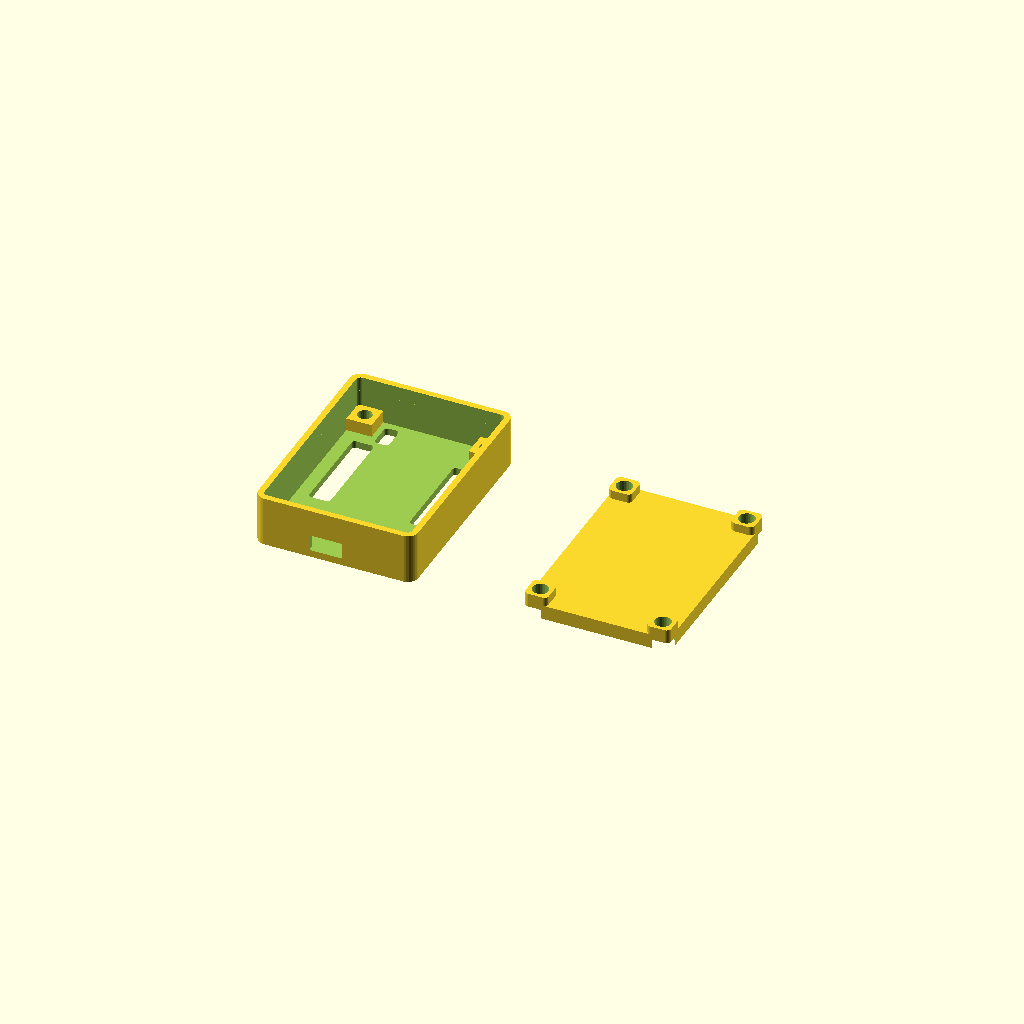
Cell 1: rendered with the file's own defaults.
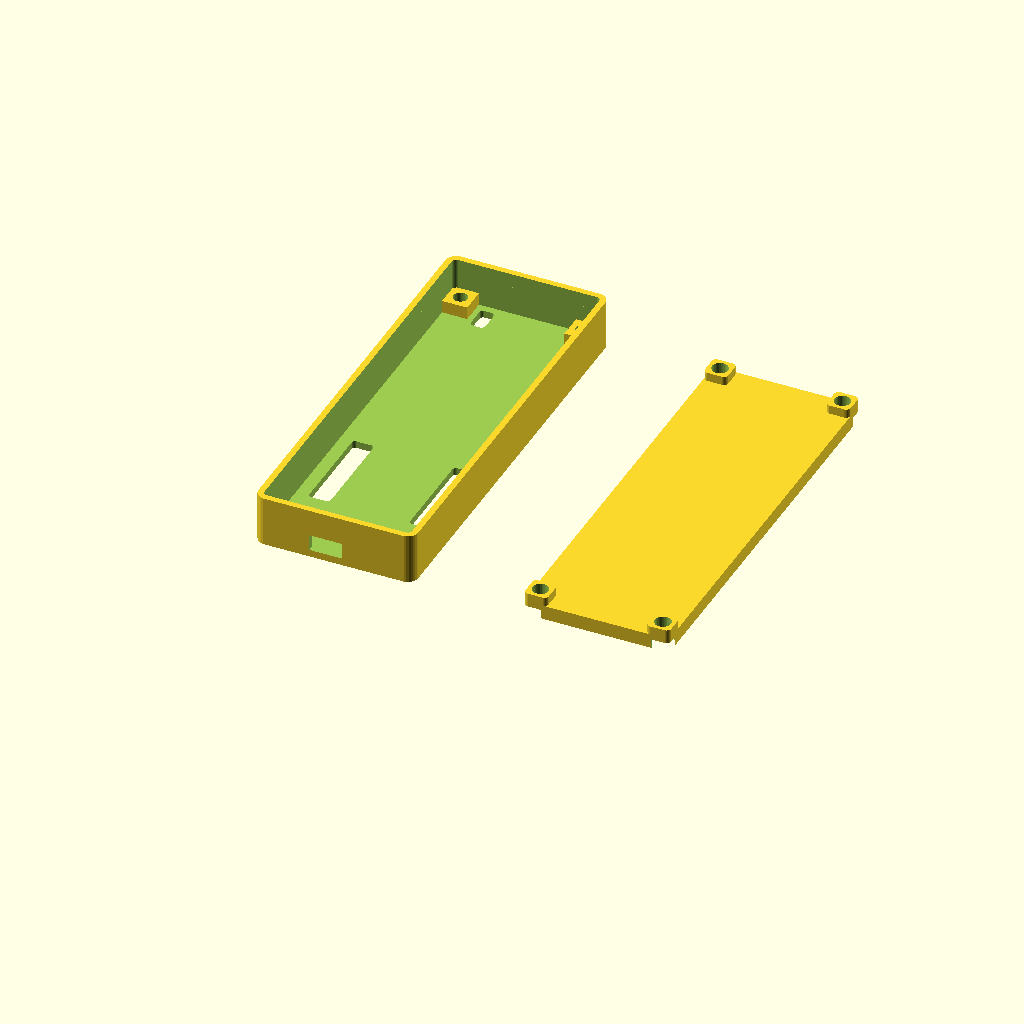
Cell 2: blength = 114 (everything else at default).
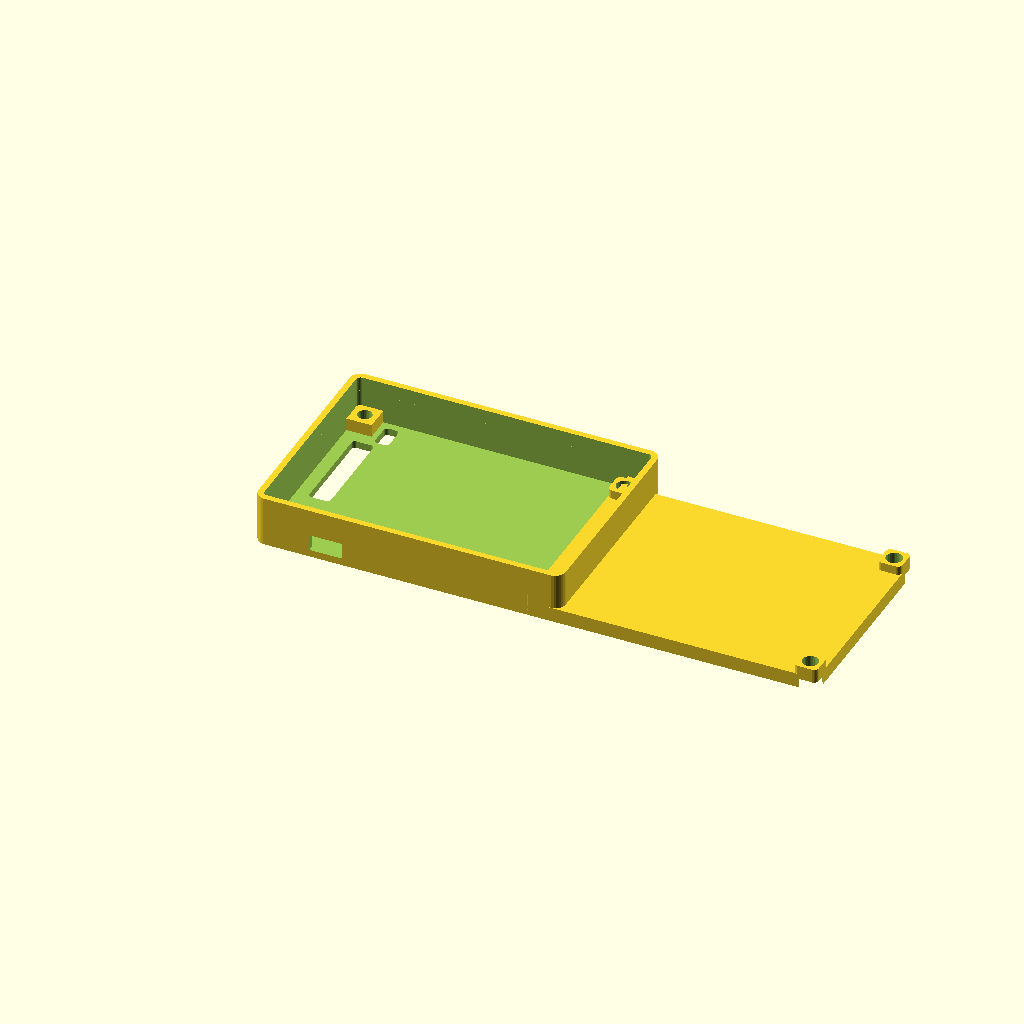
Cell 3: bwidth = 82 (everything else at default).
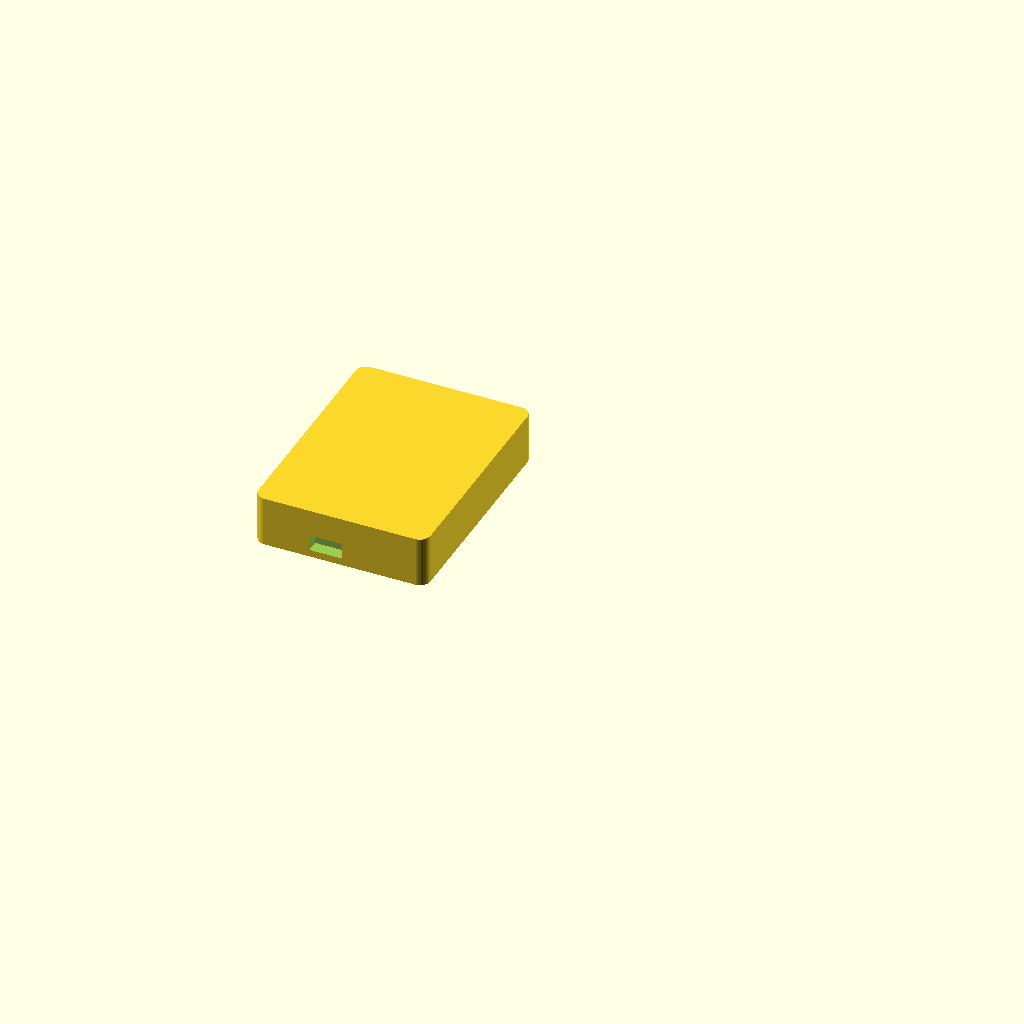
Cell 4 — wall set to 3.4, the other parameters unchanged.
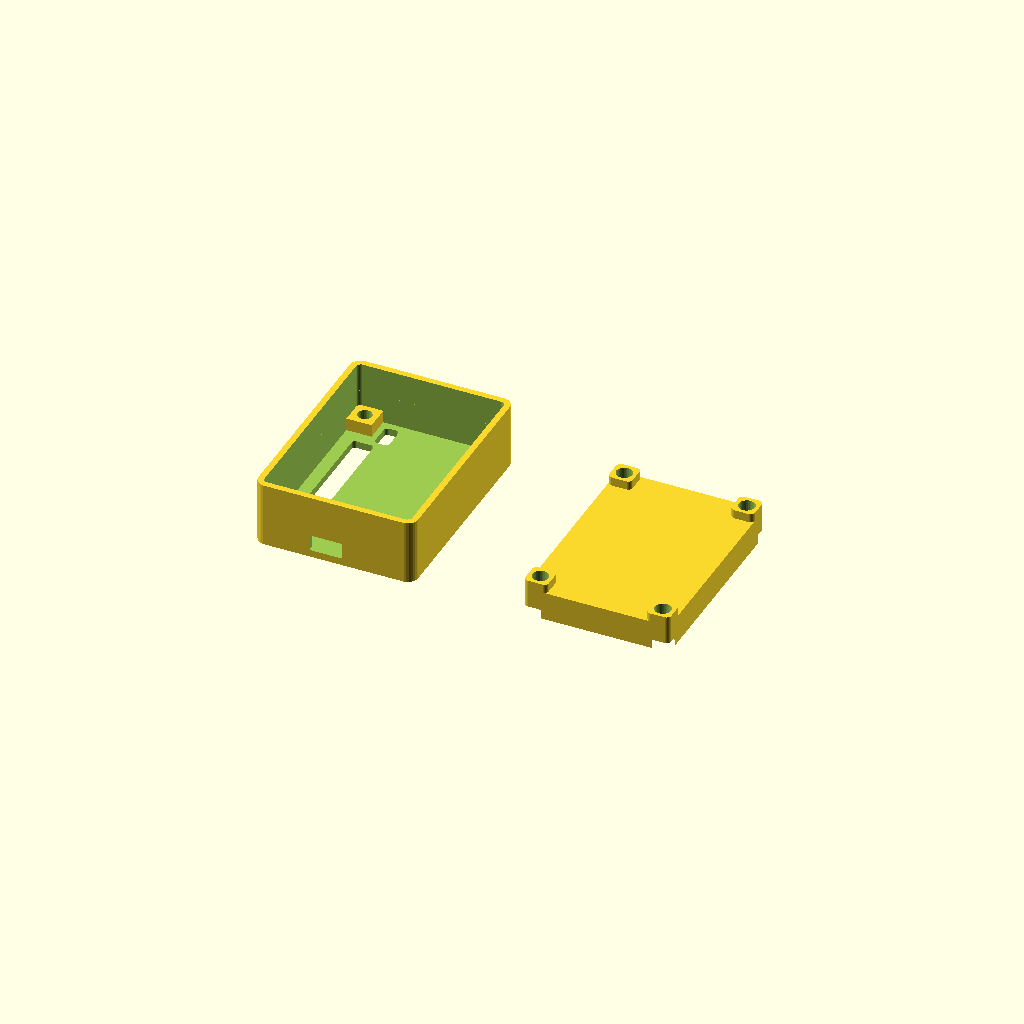
Cell 5 — bottom set to 8, the other parameters unchanged.
One fixed orthographic camera (rotation 55°, 0°, 25°; colour scheme Cornfield) for every cell.
The OpenSCAD source (inputs/thingiverse/thing-3171005/files/logicanalyser.scad):
cl=0.04;
$fs=0.05;

//board is 57mmx41mm

blength=57;
bwidth=41;
wall=1.7; //wall thickness
bottom=4; // bottom thickness
top = 2; // top thickness
height=9;

usbwidth=9;
usbheight=4;
usbplugwidth=11;
usbplugheight=8;
usbxoff=15.5;
footheight=3.5;
pcbheight=2;
pcbdist=2.5;

footsize=7;
holeDist=3.5;

headerXOff=3.5;
headerYOff=19.5;
headerWidth=6;
headerLength=27;

buttonYOff=1;
buttonXOff=26;
buttonSize=8.5;

jumperXOff=8.5;
jumperYOff=2;
jumperWidth=4;
jumperLength=7;

radius=3;
nutsize=7;

module roundBox(x, y, z, radius=2){
	hull(){
		translate([radius,radius,0])cylinder(r=radius,h=z);
		translate([x-radius,radius,0])cylinder(r=radius,h=z);
		translate([x-radius,y-radius,0])cylinder(r=radius,h=z);
		translate([radius,y-radius,0])cylinder(r=radius,h=z);
	}
}

module hexHole(height){
	union(){
		translate([0,0,-cl/2]) cylinder(d=nutsize, h=2.6+cl/2, $fn=6);
		translate([0,0,-cl/2]) cylinder(d=4.5, h=height);
	}
}

union(){
	difference(){
		union(){
			difference(){
				roundBox(bwidth+2*wall, blength+2*wall, top+footheight+pcbheight+pcbdist+bottom, radius);
				translate([wall,wall, top])roundBox(bwidth, blength, footheight+pcbheight+pcbdist+cl, radius-wall+cl/2);
				
				// lid cut
				// lidCut()
					
				translate([wall, wall, top+footheight+pcbheight+pcbdist+cl/2]) roundBox(bwidth, blength, bottom+cl, radius-wall);
				
				// headers
				translate([wall+headerXOff, wall+headerYOff, -cl/2]) roundBox(headerWidth, headerLength, top+cl, 1);
				translate([wall+bwidth-headerXOff-headerWidth, wall+headerYOff, -cl/2]) roundBox(headerWidth, headerLength, top+cl, 1);
				// button
				translate([wall+buttonXOff, wall+buttonYOff, -cl/2]) roundBox(buttonSize, buttonSize, top+cl, 1);
				
				// jumper
				translate([wall+jumperXOff, wall+blength-jumperYOff-jumperLength, -cl/2]) roundBox(jumperWidth, jumperLength, top+cl, 1);
			}
			
			translate([wall, wall, top]) cube([footsize, footsize, footheight]);
			translate([bwidth+wall-footsize,blength+wall-footsize,top]) cube([footsize, footsize, footheight]);
			translate([bwidth+wall-footsize+0.5,wall,top]) cube([footsize-0.5, footsize, footheight]);
			translate([wall,blength+wall-footsize,top]) cube([footsize, footsize, footheight]);
		}
		
		translate([wall+holeDist, wall+holeDist, -cl/2]) cylinder(d=4,h=top+footsize+cl);
		translate([bwidth+wall-holeDist,blength+wall-holeDist, -cl/2]) cylinder(d=4,h=top+footsize+cl);
		translate([bwidth+wall-holeDist,wall+holeDist, -cl/2]) cylinder(d=4,h=top+footsize+cl);
		translate([wall+holeDist,blength+wall-holeDist, -cl/2]) cylinder(d=4,h=top+footsize+cl);
		
		translate([wall+holeDist, wall+holeDist, -cl/2]) cylinder(d=6,h=3+cl/2);
		translate([bwidth+wall-holeDist,blength+wall-holeDist, -cl/2]) cylinder(d=6,h=3+cl/2);
		translate([bwidth+wall-holeDist,wall+holeDist, -cl/2]) cylinder(d=6,h=3+cl/2);
		translate([wall+holeDist,blength+wall-holeDist, -cl/2]) cylinder(d=6,h=3+cl/2);
		
		translate([usbxoff, -cl, top+footheight-usbheight+0.5]) cube([usbwidth, wall+cl*2, usbheight+0.5]);
		*translate([usbxoff-(usbplugwidth-usbwidth)/2, -cl/2, top+footheight-(usbplugheight-usbheight)/2-usbheight]) cube([usbplugwidth, 0.75+cl/2, usbplugheight]);
	}
}

module lidCut(){
	translate([wall/2,wall/2, top+footheight+pcbheight+pcbdist]) roundBox(bwidth+wall, blength+1.5*wall, bottom/2, 1);
	translate([wall, wall, top+footheight+pcbheight+pcbdist+bottom/2-cl/2]) roundBox(bwidth, blength+wall, bottom/2+cl, 1);
	translate([wall, wall, top+footheight+pcbheight]) cube([3, blength, pcbdist]);
	translate([bwidth+wall-3, wall, top+footheight+pcbheight]) cube([3, blength, pcbdist+cl/2]);	
	translate([wall, wall+blength-cl/2, top+footheight+pcbheight]) cube([bwidth, wall+cl, pcbdist+cl/2]);
}

module lid(){
	translate([wall/2+0.25,wall/2+0.5, top+footheight+pcbheight+pcbdist]) roundBox(bwidth-0.5+wall, blength-0.5+1.5*wall, bottom/2-0.4, 1-0.25);
	translate([wall+0.25, wall+0.25, top+footheight+pcbheight+pcbdist+bottom/2-cl/2-0.4]) roundBox(bwidth-0.5, blength+wall-0.25, bottom/2+cl+0.4, 1-0.25);
	translate([wall+0.25, wall+0.25, top+footheight+pcbheight]) cube([3, blength-0.25, pcbdist]);
	translate([bwidth+wall-3-0.25, wall+0.25, top+footheight+pcbheight]) cube([3, blength-0.25, pcbdist+cl/2]);
	translate([wall+0.25, wall+blength-cl/2, top+footheight+pcbheight]) cube([bwidth-0.5, wall+cl, pcbdist+cl/2]);
}


module screwLid(){
	width = bwidth-0.5;
	length = blength-0.5;
	fsize = footsize - 0.5;
	holed = holeDist-0.25;
	difference(){
		union(){
			translate([0,0,0]) roundBox(width, length, bottom+cl, radius-wall);
			translate([0, 0, bottom]) roundBox(fsize, fsize, pcbdist, radius-wall);
			translate([width-fsize, 0, bottom]) roundBox(fsize, fsize, pcbdist, radius-wall);
			translate([width-fsize, length-fsize, bottom]) roundBox(fsize, fsize, pcbdist, radius-wall);
			translate([0, length-fsize, bottom])  roundBox(fsize, fsize, pcbdist, radius-wall);
		}
			translate([holed, holed, 0]) hexHole(bottom+pcbdist+cl);
			translate([width-holed, holed, 0]) hexHole(bottom+pcbdist+cl);
			translate([width-holed, length-holed, 0]) hexHole(bottom+pcbdist+cl);
			translate([holed, length-holed, 0]) hexHole(bottom+pcbdist+cl);
			translate([-cl/2, -cl/2,-cl/2]) cube([5,3,2.6+cl/2]);
			translate([width+cl/2-5, -cl/2,-cl/2]) cube([5,3,2.6+cl/2]);
			translate([width+cl/2-5, length+cl/2-3,-cl/2]) cube([5,3,2.6+cl/2]);
			translate([-cl/2, length+cl/2-3,-cl/2]) cube([5,3,2.6+cl/2]);
	}
	

}

*translate([bwidth+wall-0.25, wall+0.25,bottom+pcbdist+top+pcbheight+footheight])rotate([0,180,0])screwLid();
translate([75,0,0]) screwLid();
Parameter table extracted from the source (name, type, default, range or options):
cl: number, default 0.04
blength: number, default 57
bwidth: number, default 41
wall: number, default 1.7
bottom: number, default 4
top: number, default 2
height: number, default 9
usbwidth: number, default 9
usbheight: number, default 4
usbplugwidth: number, default 11
usbplugheight: number, default 8
usbxoff: number, default 15.5
footheight: number, default 3.5
pcbheight: number, default 2
pcbdist: number, default 2.5
footsize: number, default 7
holeDist: number, default 3.5
headerXOff: number, default 3.5
headerYOff: number, default 19.5
headerWidth: number, default 6
headerLength: number, default 27
buttonYOff: number, default 1
buttonXOff: number, default 26
buttonSize: number, default 8.5
jumperXOff: number, default 8.5
jumperYOff: number, default 2
jumperWidth: number, default 4
jumperLength: number, default 7
radius: number, default 3
nutsize: number, default 7
